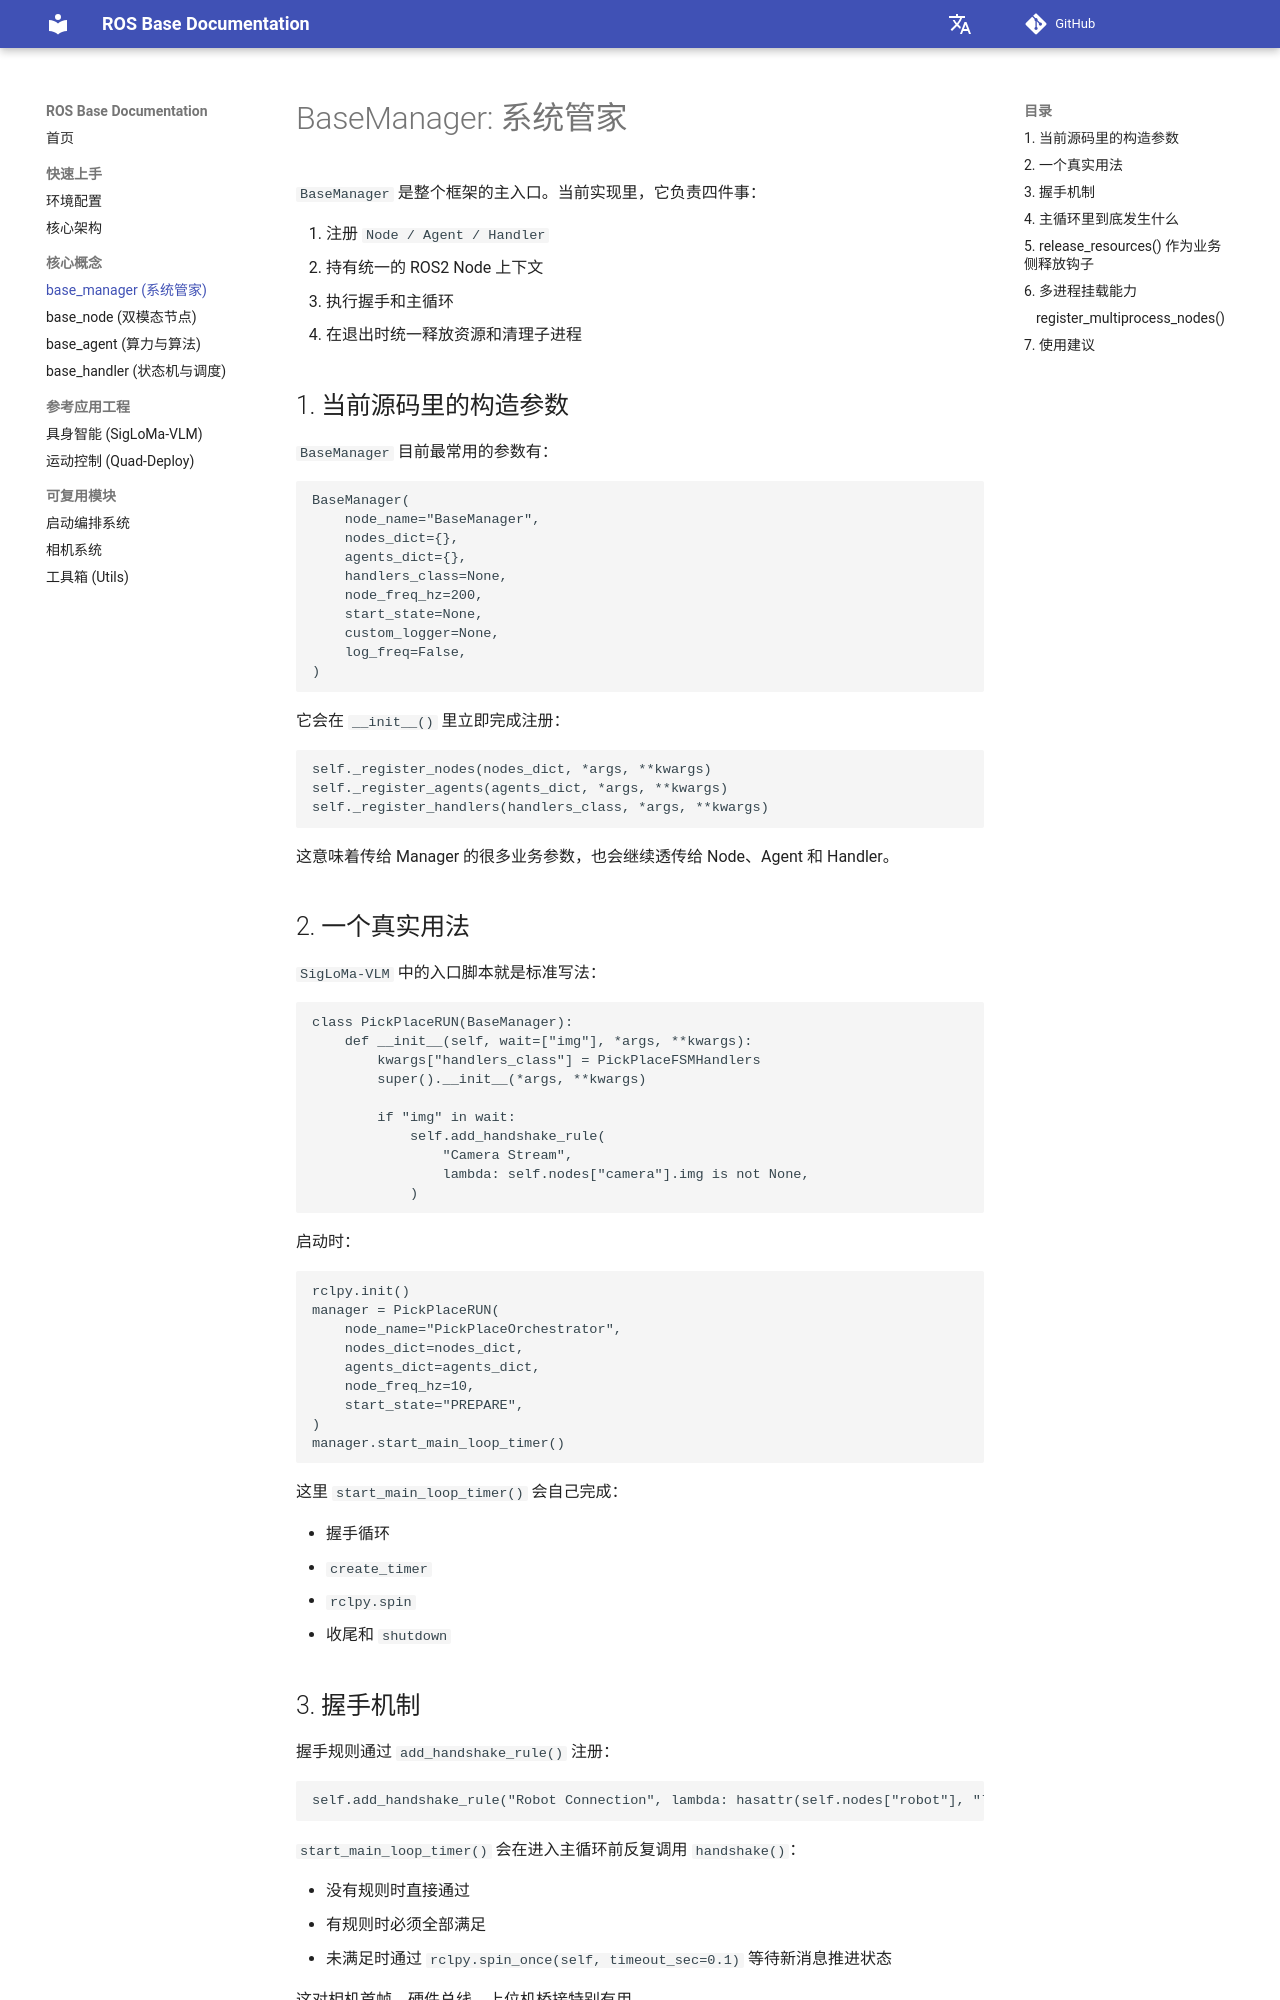

repository: 11chens/ros_base_doc · page: core-concepts/manager/index.html · generator: mkdocs

# BaseManager: 系统管家

`BaseManager` 是整个框架的主入口。当前实现里，它负责四件事：

1. 注册 `Node / Agent / Handler`
2. 持有统一的 ROS2 Node 上下文
3. 执行握手和主循环
4. 在退出时统一释放资源和清理子进程

## 1. 当前源码里的构造参数

`BaseManager` 目前最常用的参数有：

```
BaseManager(
    node_name="BaseManager",
    nodes_dict={},
    agents_dict={},
    handlers_class=None,
    node_freq_hz=200,
    start_state=None,
    custom_logger=None,
    log_freq=False,
)
```

它会在 `__init__()` 里立即完成注册：

```
self._register_nodes(nodes_dict, *args, **kwargs)
self._register_agents(agents_dict, *args, **kwargs)
self._register_handlers(handlers_class, *args, **kwargs)
```

这意味着传给 Manager 的很多业务参数，也会继续透传给 Node、Agent 和 Handler。

## 2. 一个真实用法

`SigLoMa-VLM` 中的入口脚本就是标准写法：

```
class PickPlaceRUN(BaseManager):
    def __init__(self, wait=["img"], *args, **kwargs):
        kwargs["handlers_class"] = PickPlaceFSMHandlers
        super().__init__(*args, **kwargs)

        if "img" in wait:
            self.add_handshake_rule(
                "Camera Stream",
                lambda: self.nodes["camera"].img is not None,
            )
```

启动时：

```
rclpy.init()
manager = PickPlaceRUN(
    node_name="PickPlaceOrchestrator",
    nodes_dict=nodes_dict,
    agents_dict=agents_dict,
    node_freq_hz=10,
    start_state="PREPARE",
)
manager.start_main_loop_timer()
```

这里 `start_main_loop_timer()` 会自己完成：

- 握手循环
- `create_timer`
- `rclpy.spin`
- 收尾和 `shutdown`
